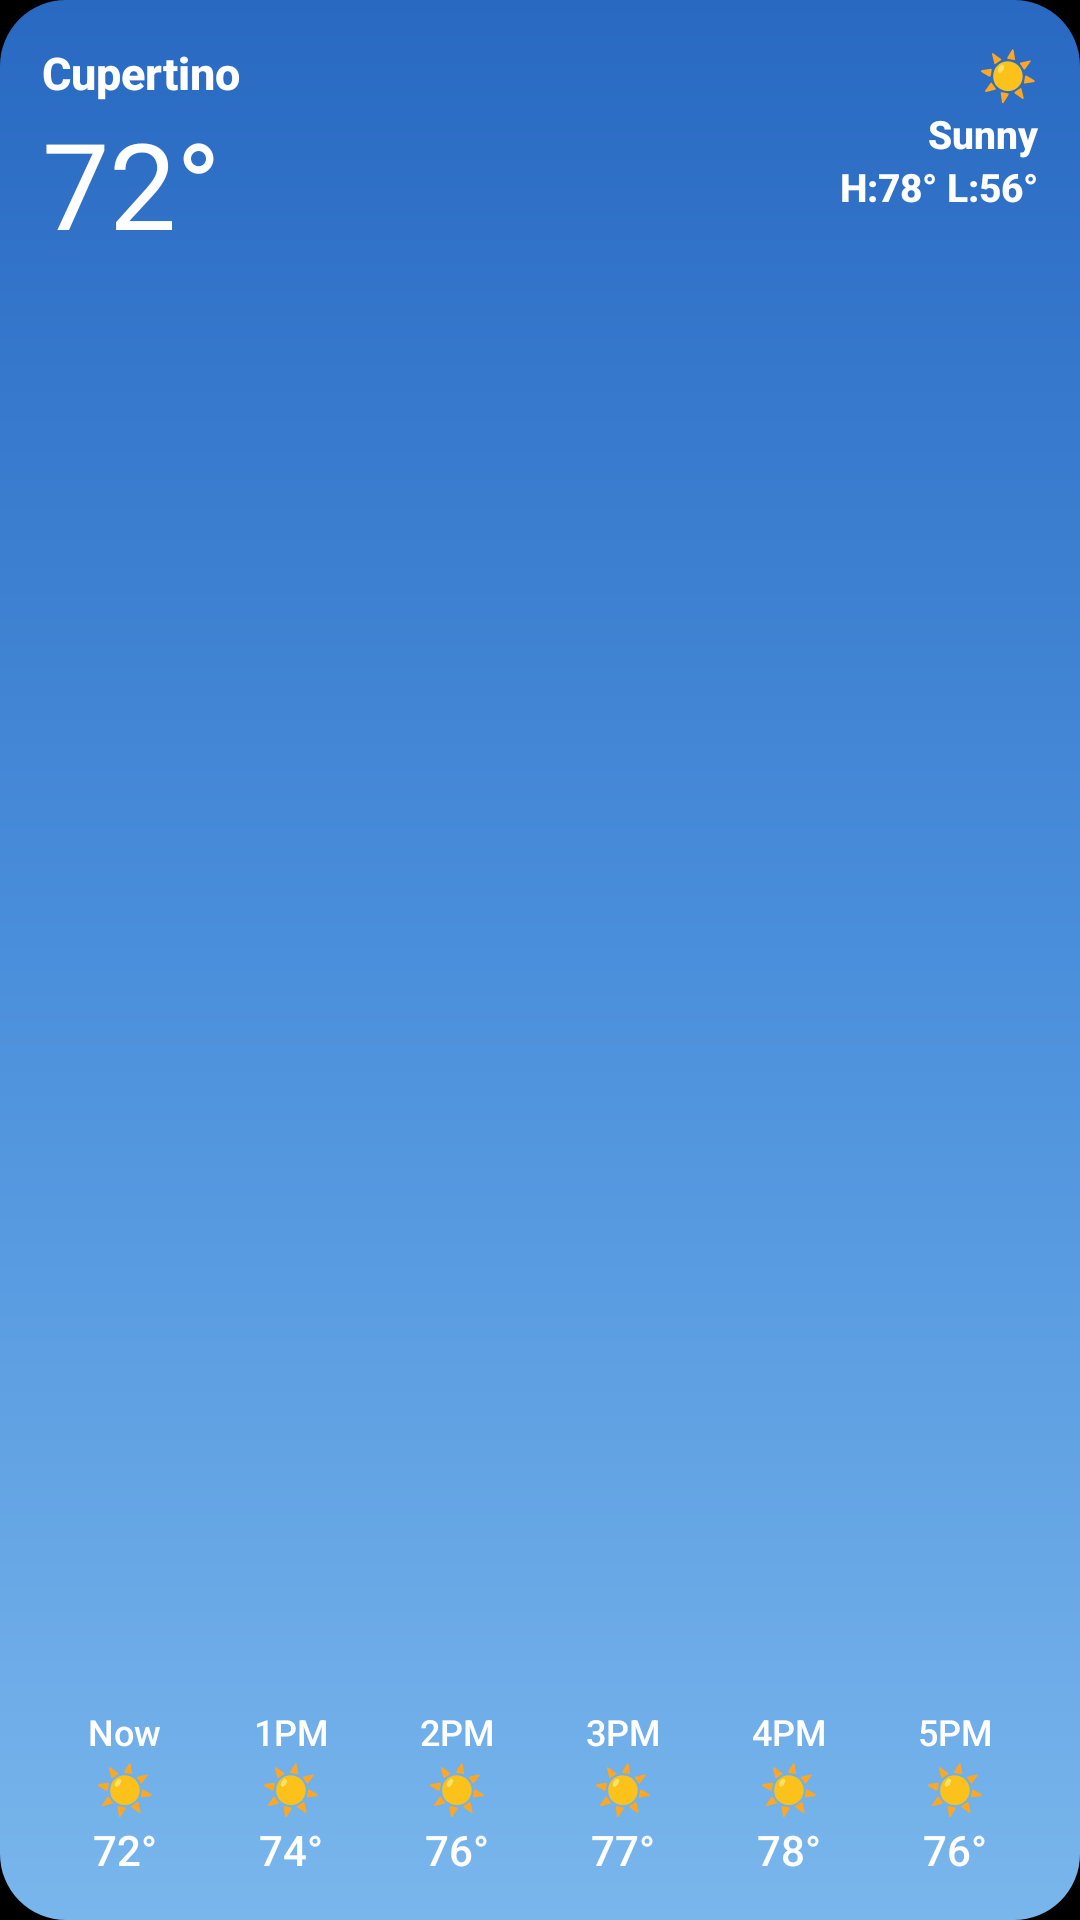

Produce the Android XML layout that renders to this screen, including the resource entries it uses.
<!-- AndroidManifest.xml: application theme Theme.Weather -->
<!-- res/layout/widget_preview_medium.xml -->
﻿<?xml version="1.0" encoding="utf-8"?>
<LinearLayout xmlns:android="http://schemas.android.com/apk/res/android" android:layout_width="match_parent" android:layout_height="match_parent"
    android:orientation="vertical" android:padding="14dp" android:background="@drawable/widget_preview_bg">
    <LinearLayout android:layout_width="match_parent" android:layout_height="wrap_content" android:orientation="horizontal">
        <LinearLayout android:layout_width="0dp" android:layout_height="wrap_content" android:layout_weight="1" android:orientation="vertical">
            <TextView android:layout_width="wrap_content" android:layout_height="wrap_content" android:text="Cupertino" android:textSize="15sp" android:textStyle="bold" android:textColor="#FFFFFFFF" android:fontFamily="sans-serif-medium" />
            <TextView android:layout_width="wrap_content" android:layout_height="wrap_content" android:text="72°" android:textSize="40sp" android:textColor="#FFFFFFFF" />
        </LinearLayout>
        <LinearLayout android:layout_width="wrap_content" android:layout_height="wrap_content" android:orientation="vertical" android:gravity="end">
            <TextView android:layout_width="wrap_content" android:layout_height="wrap_content" android:text="☀" android:textSize="16sp" android:textColor="#FFFFD60A" />
            <TextView android:layout_width="wrap_content" android:layout_height="wrap_content" android:text="Sunny" android:textSize="13sp" android:textStyle="bold" android:textColor="#FFFFFFFF" android:fontFamily="sans-serif-medium" />
            <TextView android:layout_width="wrap_content" android:layout_height="wrap_content" android:text="H:78° L:56°" android:textSize="13sp" android:textStyle="bold" android:textColor="#FFFFFFFF" android:fontFamily="sans-serif-medium" />
        </LinearLayout>
    </LinearLayout>
    <View android:layout_width="match_parent" android:layout_height="0dp" android:layout_weight="1" />
    <LinearLayout android:layout_width="match_parent" android:layout_height="wrap_content" android:orientation="horizontal">
        <LinearLayout android:layout_width="0dp" android:layout_height="wrap_content" android:layout_weight="1" android:orientation="vertical" android:gravity="center_horizontal"><TextView android:layout_width="wrap_content" android:layout_height="wrap_content" android:text="Now" android:textSize="12sp" android:textColor="#FFFFFFFF" android:fontFamily="sans-serif-medium" /><TextView android:layout_width="wrap_content" android:layout_height="wrap_content" android:text="☀" android:textSize="16sp" android:textColor="#FFFFD60A" /><TextView android:layout_width="wrap_content" android:layout_height="wrap_content" android:text="72°" android:textSize="14sp" android:textColor="#FFFFFFFF" android:fontFamily="sans-serif-medium" /></LinearLayout>
        <LinearLayout android:layout_width="0dp" android:layout_height="wrap_content" android:layout_weight="1" android:orientation="vertical" android:gravity="center_horizontal"><TextView android:layout_width="wrap_content" android:layout_height="wrap_content" android:text="1PM" android:textSize="12sp" android:textColor="#FFFFFFFF" android:fontFamily="sans-serif-medium" /><TextView android:layout_width="wrap_content" android:layout_height="wrap_content" android:text="☀" android:textSize="16sp" android:textColor="#FFFFD60A" /><TextView android:layout_width="wrap_content" android:layout_height="wrap_content" android:text="74°" android:textSize="14sp" android:textColor="#FFFFFFFF" android:fontFamily="sans-serif-medium" /></LinearLayout>
        <LinearLayout android:layout_width="0dp" android:layout_height="wrap_content" android:layout_weight="1" android:orientation="vertical" android:gravity="center_horizontal"><TextView android:layout_width="wrap_content" android:layout_height="wrap_content" android:text="2PM" android:textSize="12sp" android:textColor="#FFFFFFFF" android:fontFamily="sans-serif-medium" /><TextView android:layout_width="wrap_content" android:layout_height="wrap_content" android:text="☀" android:textSize="16sp" android:textColor="#FFFFD60A" /><TextView android:layout_width="wrap_content" android:layout_height="wrap_content" android:text="76°" android:textSize="14sp" android:textColor="#FFFFFFFF" android:fontFamily="sans-serif-medium" /></LinearLayout>
        <LinearLayout android:layout_width="0dp" android:layout_height="wrap_content" android:layout_weight="1" android:orientation="vertical" android:gravity="center_horizontal"><TextView android:layout_width="wrap_content" android:layout_height="wrap_content" android:text="3PM" android:textSize="12sp" android:textColor="#FFFFFFFF" android:fontFamily="sans-serif-medium" /><TextView android:layout_width="wrap_content" android:layout_height="wrap_content" android:text="☀" android:textSize="16sp" android:textColor="#FFFFD60A" /><TextView android:layout_width="wrap_content" android:layout_height="wrap_content" android:text="77°" android:textSize="14sp" android:textColor="#FFFFFFFF" android:fontFamily="sans-serif-medium" /></LinearLayout>
        <LinearLayout android:layout_width="0dp" android:layout_height="wrap_content" android:layout_weight="1" android:orientation="vertical" android:gravity="center_horizontal"><TextView android:layout_width="wrap_content" android:layout_height="wrap_content" android:text="4PM" android:textSize="12sp" android:textColor="#FFFFFFFF" android:fontFamily="sans-serif-medium" /><TextView android:layout_width="wrap_content" android:layout_height="wrap_content" android:text="☀" android:textSize="16sp" android:textColor="#FFFFD60A" /><TextView android:layout_width="wrap_content" android:layout_height="wrap_content" android:text="78°" android:textSize="14sp" android:textColor="#FFFFFFFF" android:fontFamily="sans-serif-medium" /></LinearLayout>
        <LinearLayout android:layout_width="0dp" android:layout_height="wrap_content" android:layout_weight="1" android:orientation="vertical" android:gravity="center_horizontal"><TextView android:layout_width="wrap_content" android:layout_height="wrap_content" android:text="5PM" android:textSize="12sp" android:textColor="#FFFFFFFF" android:fontFamily="sans-serif-medium" /><TextView android:layout_width="wrap_content" android:layout_height="wrap_content" android:text="☀" android:textSize="16sp" android:textColor="#FFFFD60A" /><TextView android:layout_width="wrap_content" android:layout_height="wrap_content" android:text="76°" android:textSize="14sp" android:textColor="#FFFFFFFF" android:fontFamily="sans-serif-medium" /></LinearLayout>
    </LinearLayout>
</LinearLayout>
<!-- resources referenced by this layout -->
<resources>
  <!-- drawable widget_preview_bg (drawable) -->
  ﻿<?xml version="1.0" encoding="utf-8"?>
  <shape xmlns:android="http://schemas.android.com/apk/res/android" android:shape="rectangle">
      <corners android:radius="22dp" />
      <gradient android:angle="270" android:startColor="#FF2969C2" android:centerColor="#FF4A8FDB" android:endColor="#FF79B6EC" />
  </shape>
  <style name="Theme.Weather" parent="android:Theme.Material.NoActionBar">
          <item name="android:windowBackground">@android:color/black</item>
          <item name="android:statusBarColor">@android:color/transparent</item>
          <item name="android:navigationBarColor">@android:color/transparent</item>
      </style>
</resources>
